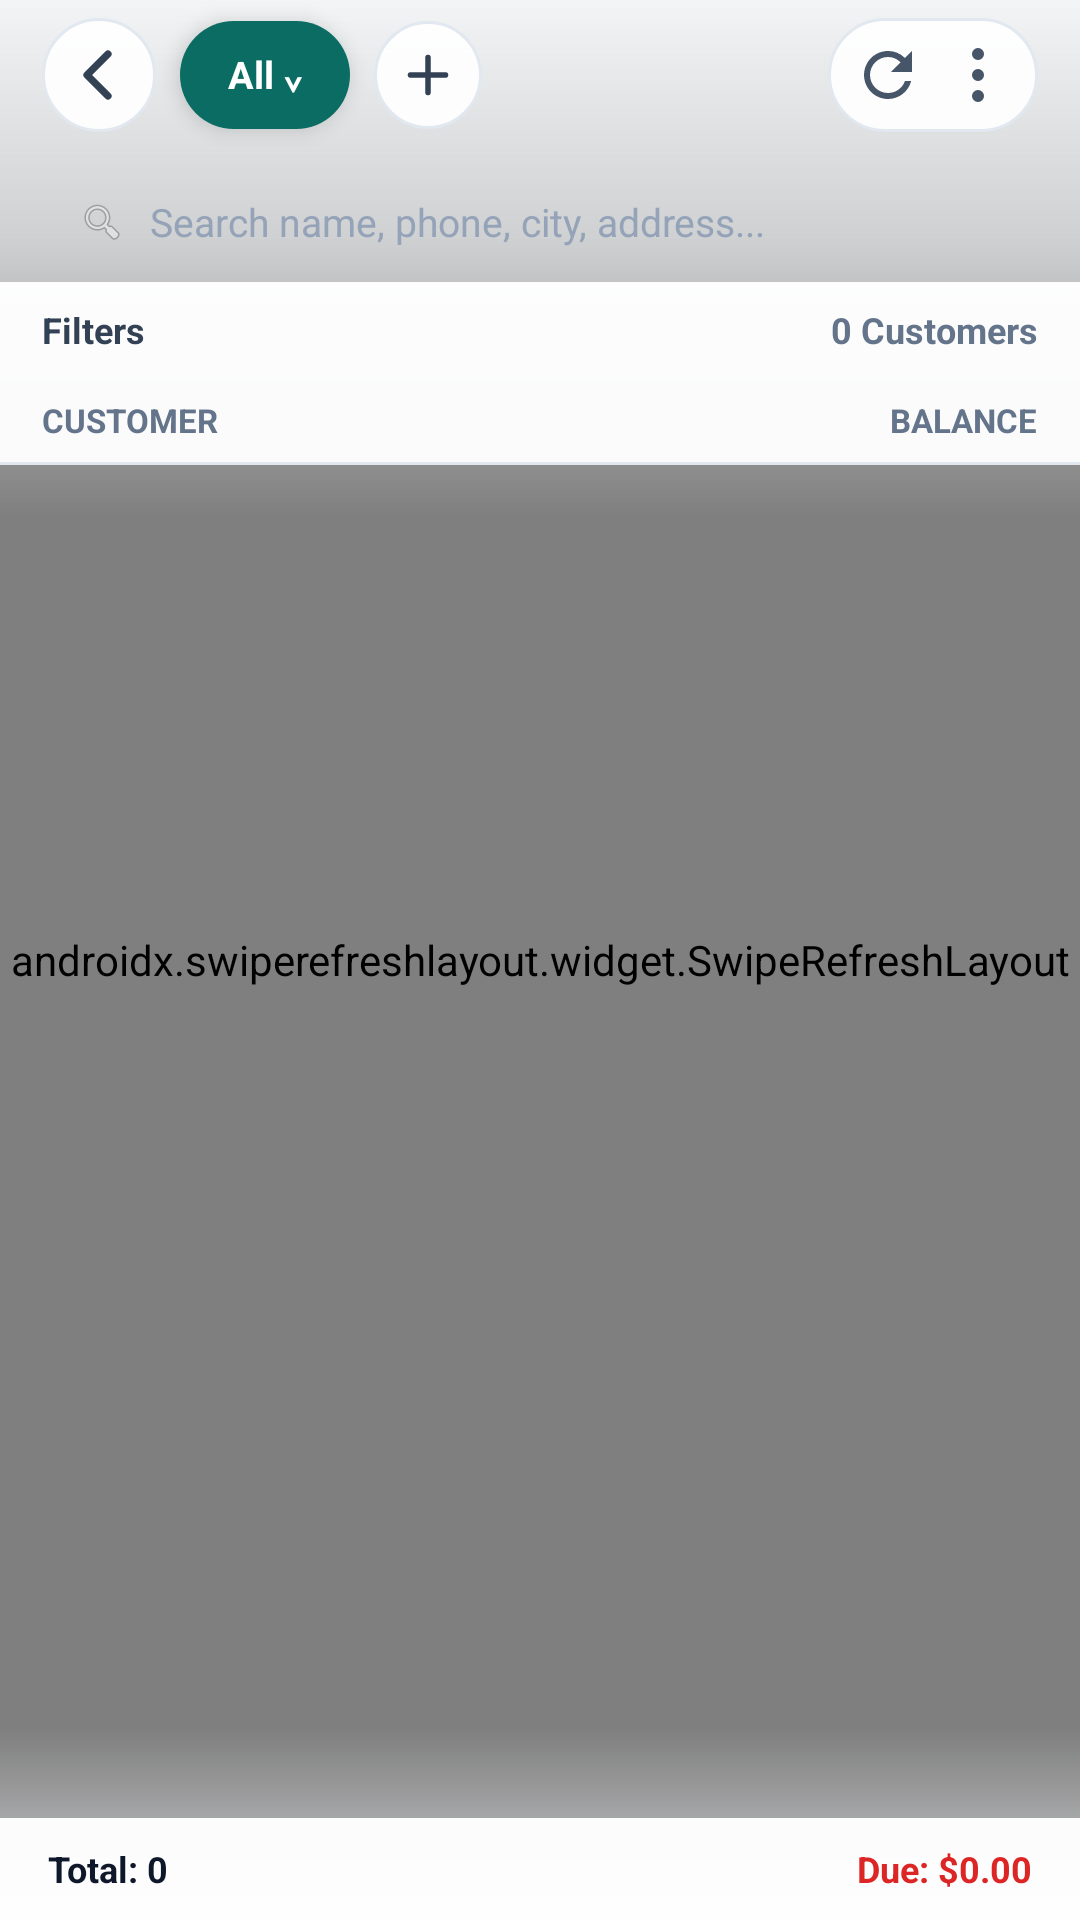

Produce the Android XML layout that renders to this screen, including the resource entries it uses.
<!-- AndroidManifest.xml: application theme Theme.InFlowPremium -->
<!-- res/layout/activity_customers.xml -->
<?xml version="1.0" encoding="utf-8"?>
<androidx.coordinatorlayout.widget.CoordinatorLayout xmlns:android="http://schemas.android.com/apk/res/android"
    android:layout_width="match_parent"
    android:layout_height="match_parent"
    android:background="@color/surface_bg"
    android:clipChildren="false"
    android:clipToPadding="false">

    <androidx.swiperefreshlayout.widget.SwipeRefreshLayout
        android:id="@+id/swipeRefresh"
        android:layout_width="match_parent"
        android:layout_height="match_parent">

        <FrameLayout
            android:layout_width="match_parent"
            android:layout_height="match_parent">

            <androidx.recyclerview.widget.RecyclerView
                android:id="@+id/rvCustomers"
                android:layout_width="match_parent"
                android:layout_height="match_parent"
                android:clipToPadding="false"
                android:paddingTop="170dp"
                android:paddingBottom="60dp" />

            <TextView
                android:id="@+id/tvEmptyCust"
                android:layout_width="wrap_content"
                android:layout_height="wrap_content"
                android:layout_gravity="center"
                android:text="No customers found"
                android:textColor="@color/gray"
                android:textSize="15sp"
                android:visibility="gone" />
        </FrameLayout>
    </androidx.swiperefreshlayout.widget.SwipeRefreshLayout>

    <View
        android:id="@+id/topScrim"
        android:layout_width="match_parent"
        android:layout_height="172dp"
        android:layout_gravity="top"
        android:background="@drawable/bg_top_glow_scrim" />

    <LinearLayout
        android:id="@+id/topHeader"
        android:layout_width="match_parent"
        android:layout_height="wrap_content"
        android:layout_gravity="top"
        android:background="@android:color/transparent"
        android:elevation="8dp"
        android:orientation="vertical">

        
        <RelativeLayout
            android:layout_width="match_parent"
            android:layout_height="50dp"
            android:clipChildren="false"
            android:clipToPadding="false"
            android:paddingHorizontal="14dp">

            <LinearLayout
                android:layout_width="wrap_content"
                android:layout_height="wrap_content"
                android:layout_alignParentStart="true"
                android:layout_centerVertical="true"
                android:gravity="center_vertical"
                android:orientation="horizontal">

                <ImageButton
                    android:id="@+id/btnCustBack"
                    android:layout_width="38dp"
                    android:layout_height="38dp"
                    android:background="@drawable/bg_floating_top_capsule"
                    android:contentDescription="Back"
                    android:elevation="4dp"
                    android:padding="8dp"
                    android:src="@drawable/ic_chevron_back" />

                <TextView
                    android:id="@+id/btnCustFilterPill"
                    android:layout_width="wrap_content"
                    android:layout_height="36dp"
                    android:layout_marginStart="8dp"
                    android:background="@drawable/bg_pill_teal_solid"
                    android:clickable="true"
                    android:elevation="4dp"
                    android:focusable="true"
                    android:gravity="center"
                    android:paddingHorizontal="16dp"
                    android:text="All ⌄"
                    android:textColor="@color/white"
                    android:textSize="12.5sp"
                    android:textStyle="bold" />

                <ImageButton
                    android:id="@+id/btnCustAdd"
                    android:layout_width="36dp"
                    android:layout_height="36dp"
                    android:layout_marginStart="8dp"
                    android:background="@drawable/bg_floating_top_capsule"
                    android:contentDescription="New Customer"
                    android:elevation="4dp"
                    android:padding="8dp"
                    android:src="@drawable/ic_plus_dark" />
            </LinearLayout>

            <LinearLayout
                android:layout_width="wrap_content"
                android:layout_height="38dp"
                android:layout_alignParentEnd="true"
                android:layout_centerVertical="true"
                android:background="@drawable/bg_floating_top_capsule"
                android:elevation="4dp"
                android:gravity="center_vertical"
                android:orientation="horizontal"
                android:paddingHorizontal="6dp">

                <ImageButton
                    android:id="@+id/btnCustRefresh"
                    android:layout_width="28dp"
                    android:layout_height="28dp"
                    android:background="?attr/selectableItemBackgroundBorderless"
                    android:contentDescription="Refresh"
                    android:padding="5dp"
                    android:src="@drawable/ic_refresh_dark" />

                <ImageButton
                    android:id="@+id/btnCustMore"
                    android:layout_width="28dp"
                    android:layout_height="28dp"
                    android:layout_marginStart="2dp"
                    android:background="?attr/selectableItemBackgroundBorderless"
                    android:contentDescription="More"
                    android:padding="5dp"
                    android:src="@drawable/ic_more_vert_dark" />
            </LinearLayout>
        </RelativeLayout>

        
        <LinearLayout
            android:layout_width="match_parent"
            android:layout_height="40dp"
            android:layout_marginHorizontal="14dp"
            android:layout_marginTop="4dp"
            android:background="@drawable/bg_search_box_clean"
            android:elevation="2dp"
            android:gravity="center_vertical"
            android:orientation="horizontal"
            android:paddingHorizontal="12dp">

            <ImageView
                android:layout_width="16dp"
                android:layout_height="16dp"
                android:alpha="0.55"
                android:src="@android:drawable/ic_menu_search" />

            <EditText
                android:id="@+id/etCustSearch"
                android:layout_width="0dp"
                android:layout_height="match_parent"
                android:layout_marginStart="8dp"
                android:layout_weight="1"
                android:background="@null"
                android:hint="Search name, phone, city, address..."
                android:imeOptions="actionSearch"
                android:inputType="text"
                android:singleLine="true"
                android:textColor="@color/text_primary"
                android:textColorHint="#94A3B8"
                android:textSize="13sp" />
        </LinearLayout>

        
        <LinearLayout
            android:layout_width="match_parent"
            android:layout_height="32dp"
            android:background="#F5FFFFFF"
            android:gravity="center_vertical"
            android:orientation="horizontal"
            android:paddingHorizontal="14dp">

            <TextView
                android:id="@+id/tvCustFiltersBtn"
                android:layout_width="wrap_content"
                android:layout_height="wrap_content"
                android:clickable="true"
                android:focusable="true"
                android:text="Filters"
                android:textColor="@color/text_body"
                android:textSize="12sp"
                android:textStyle="bold" />

            <View
                android:layout_width="0dp"
                android:layout_height="1dp"
                android:layout_weight="1" />

            <TextView
                android:id="@+id/tvCustTotalCount"
                android:layout_width="wrap_content"
                android:layout_height="wrap_content"
                android:text="0 Customers"
                android:textColor="@color/text_secondary"
                android:textSize="12sp"
                android:textStyle="bold" />
        </LinearLayout>

        
        <LinearLayout
            android:layout_width="match_parent"
            android:layout_height="28dp"
            android:background="#F5FFFFFF"
            android:gravity="center_vertical"
            android:orientation="horizontal"
            android:paddingHorizontal="14dp">

            <TextView
                android:layout_width="0dp"
                android:layout_height="wrap_content"
                android:layout_weight="1"
                android:text="CUSTOMER"
                android:textColor="@color/text_secondary"
                android:textSize="11sp"
                android:textStyle="bold" />

            <TextView
                android:layout_width="wrap_content"
                android:layout_height="wrap_content"
                android:text="BALANCE"
                android:textColor="@color/text_secondary"
                android:textSize="11sp"
                android:textStyle="bold" />
        </LinearLayout>

        <View
            android:layout_width="match_parent"
            android:layout_height="1dp"
            android:background="#E2E8F0" />
    </LinearLayout>

    <View
        android:id="@+id/bottomScrim"
        android:layout_width="match_parent"
        android:layout_height="64dp"
        android:layout_gravity="bottom"
        android:background="@drawable/bg_bottom_glow_scrim" />

    
    <LinearLayout
        android:id="@+id/bottomDockGroup"
        android:layout_width="match_parent"
        android:layout_height="wrap_content"
        android:layout_gravity="bottom"
        android:orientation="vertical">

        <LinearLayout
            android:layout_width="match_parent"
            android:layout_height="34dp"
            android:background="#F5FFFFFF"
            android:gravity="center_vertical"
            android:orientation="horizontal"
            android:paddingHorizontal="16dp">

            <TextView
                android:id="@+id/tvCustFooterTotal"
                android:layout_width="0dp"
                android:layout_height="wrap_content"
                android:layout_weight="1"
                android:text="Total: 0"
                android:textColor="@color/text_primary"
                android:textSize="12sp"
                android:textStyle="bold" />

            <TextView
                android:id="@+id/tvCustFooterDue"
                android:layout_width="wrap_content"
                android:layout_height="wrap_content"
                android:text="Due: $0.00"
                android:textColor="#DC2626"
                android:textSize="12sp"
                android:textStyle="bold" />
        </LinearLayout>
    </LinearLayout>

</androidx.coordinatorlayout.widget.CoordinatorLayout>
<!-- resources referenced by this layout -->
<resources>
  <color name="gray">#64748B</color>
  <color name="surface_bg">#F6F8FA</color>
  <color name="text_body">#334155</color>
  <color name="text_primary">#0F172A</color>
  <color name="text_secondary">#64748B</color>
  <color name="white">#FFFFFF</color>
  <!-- drawable bg_floating_top_capsule (drawable) -->
  <?xml version="1.0" encoding="utf-8"?>
  <shape xmlns:android="http://schemas.android.com/apk/res/android"
      android:shape="rectangle">
      <solid android:color="#EBFFFFFF" />
      <corners android:radius="999dp" />
      <stroke
          android:width="1dp"
          android:color="#E2E8F0" />
  </shape>
  <!-- drawable bg_pill_teal_solid (drawable) -->
  <?xml version="1.0" encoding="utf-8"?>
  <shape xmlns:android="http://schemas.android.com/apk/res/android"
      android:shape="rectangle">
      <solid android:color="#0A6C62" />
      <corners android:radius="999dp" />
  </shape>
  <!-- drawable bg_search_box_clean (drawable-night) -->
  <?xml version="1.0" encoding="utf-8"?>
  <shape xmlns:android="http://schemas.android.com/apk/res/android"
      android:shape="rectangle">
      <solid android:color="#162032" />
      <corners android:radius="12dp" />
      <stroke
          android:width="1dp"
          android:color="#334155" />
  </shape>
  <!-- drawable bg_top_glow_scrim (drawable) -->
  <?xml version="1.0" encoding="utf-8"?>
  <shape xmlns:android="http://schemas.android.com/apk/res/android"
      android:shape="rectangle">
      
      <gradient
          android:angle="270"
          android:centerColor="#A8F8FAFC"
          android:centerY="0.46"
          android:endColor="#00F8FAFC"
          android:startColor="#F2F8FAFC" />
  </shape>
  <color name="primary">#0D9488</color>
  <color name="primary_dark">#0F766E</color>
  <color name="accent">#10B981</color>
  <color name="surface_card">#FFFFFF</color>
  <color name="glass_dialog_bg">#E0FFFFFF</color>
  <color name="surface_subtle">#F1F5F9</color>
  <style name="Widget.InFlow.LiquidGlassPopupMenu" parent="Widget.Material3.PopupMenu">
          <item name="android:popupBackground">@drawable/bg_liquid_glass_popup</item>
          <item name="android:popupElevation">12dp</item>
      </style>
  <style name="MaterialAlertDialog.InFlow.BottomSheet" parent="MaterialAlertDialog.Material3">
          <item name="backgroundInsetStart">0dp</item>
          <item name="backgroundInsetEnd">0dp</item>
          <item name="backgroundInsetTop">0dp</item>
          <item name="backgroundInsetBottom">0dp</item>
      </style>
  <style name="ShapeAppearance.InFlow.LiquidGlassDialog" parent="">
          <item name="cornerFamily">rounded</item>
          <item name="cornerSize">28dp</item>
      </style>
  <style name="TextAppearance.InFlow.DialogTitle" parent="MaterialAlertDialog.Material3.Title.Text">
          <item name="android:textColor">@color/text_primary</item>
          <item name="android:textSize">18sp</item>
          <item name="android:textStyle">bold</item>
      </style>
  <style name="TextAppearance.InFlow.DialogBody" parent="MaterialAlertDialog.Material3.Body.Text">
          <item name="android:textColor">@color/text_secondary</item>
          <item name="android:textSize">14sp</item>
      </style>
  <style name="Widget.InFlow.DialogNeutralButton" parent="Widget.Material3.Button.TextButton.Dialog">
          <item name="android:textColor">@color/primary</item>
          <item name="android:textAllCaps">false</item>
          <item name="android:textStyle">bold</item>
          <item name="android:textSize">13sp</item>
          <item name="cornerRadius">999dp</item>
      </style>
  <color name="glass_btn_bg">#CCF1F5F9</color>
  <color name="glass_btn_stroke">#80CBD5E1</color>
</resources>
